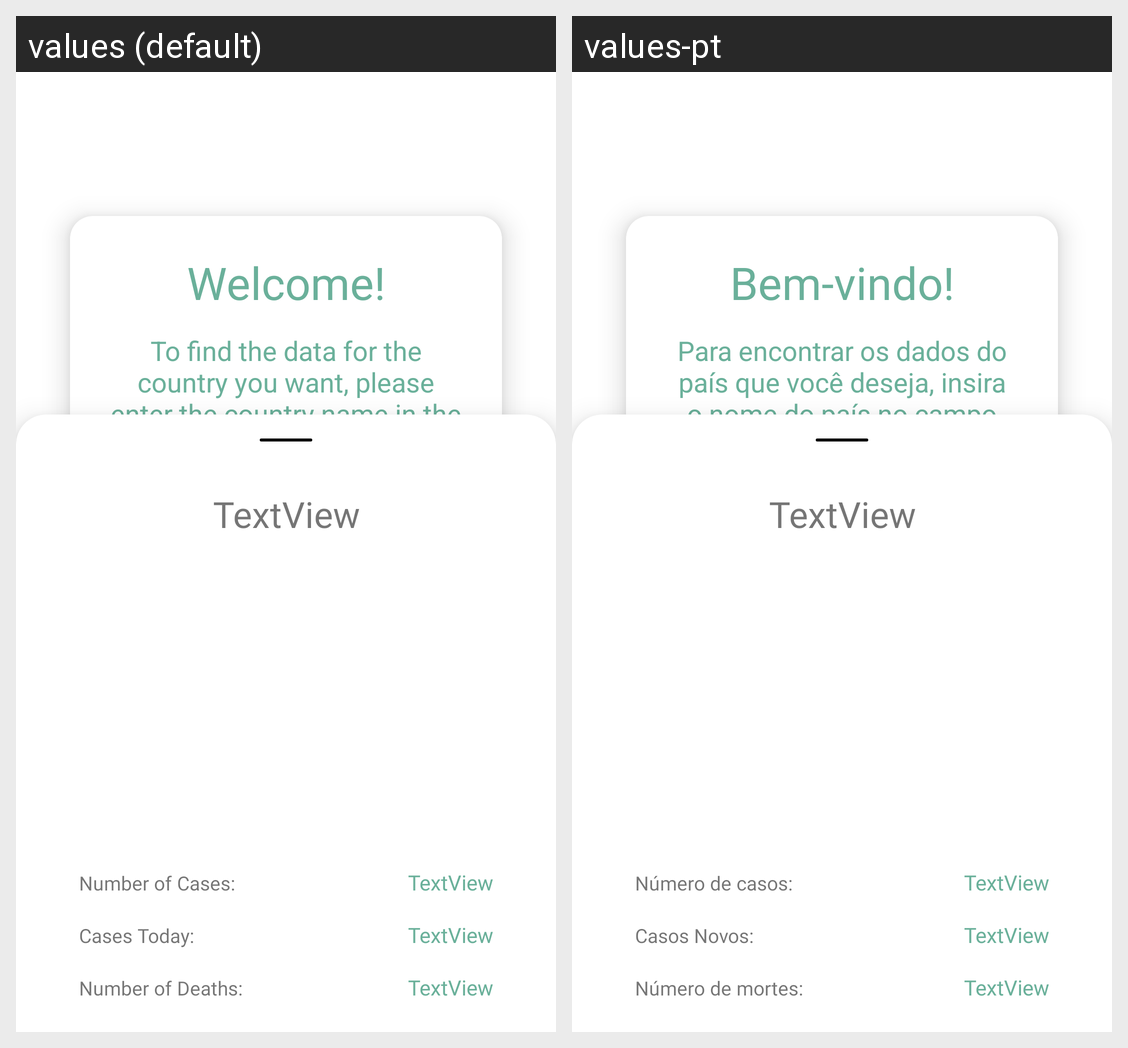

This grid shows one Android layout under two languages. Give, for every string resource on the screen, its name, the default text and each shown locale's text.
Android screen res/layout/fragment_live_data.xml rendered under 2 locales, left to right: values (default), values-pt. Device: Nexus 5 (rendered at 1080×1920; each locale shown at half size, 540×960, under a caption strip naming it); theme AppTheme.
Strings drawn on this screen, with the default value and each locale's value (text and hints the layout hard-codes, and strings that could not be matched under every locale, appear in the picture but are not listed):

welcome
  values: Welcome!
  values-pt: Bem-vindo!

country_field
  values: To find the data for the country you want, please enter the country name in the field below.
  values-pt: Para encontrar os dados do país que você deseja, insira o nome do país no campo abaixo.

start_typing_here
  values: Start typing here…
  values-pt: Comece a escrever aqui…

number_of_cases
  values: Number of Cases:
  values-pt: Número de casos:

cases_today
  values: Cases Today:
  values-pt: Casos Novos:

overall_deaths
  values: Number of Deaths:
  values-pt: Número de mortes:
